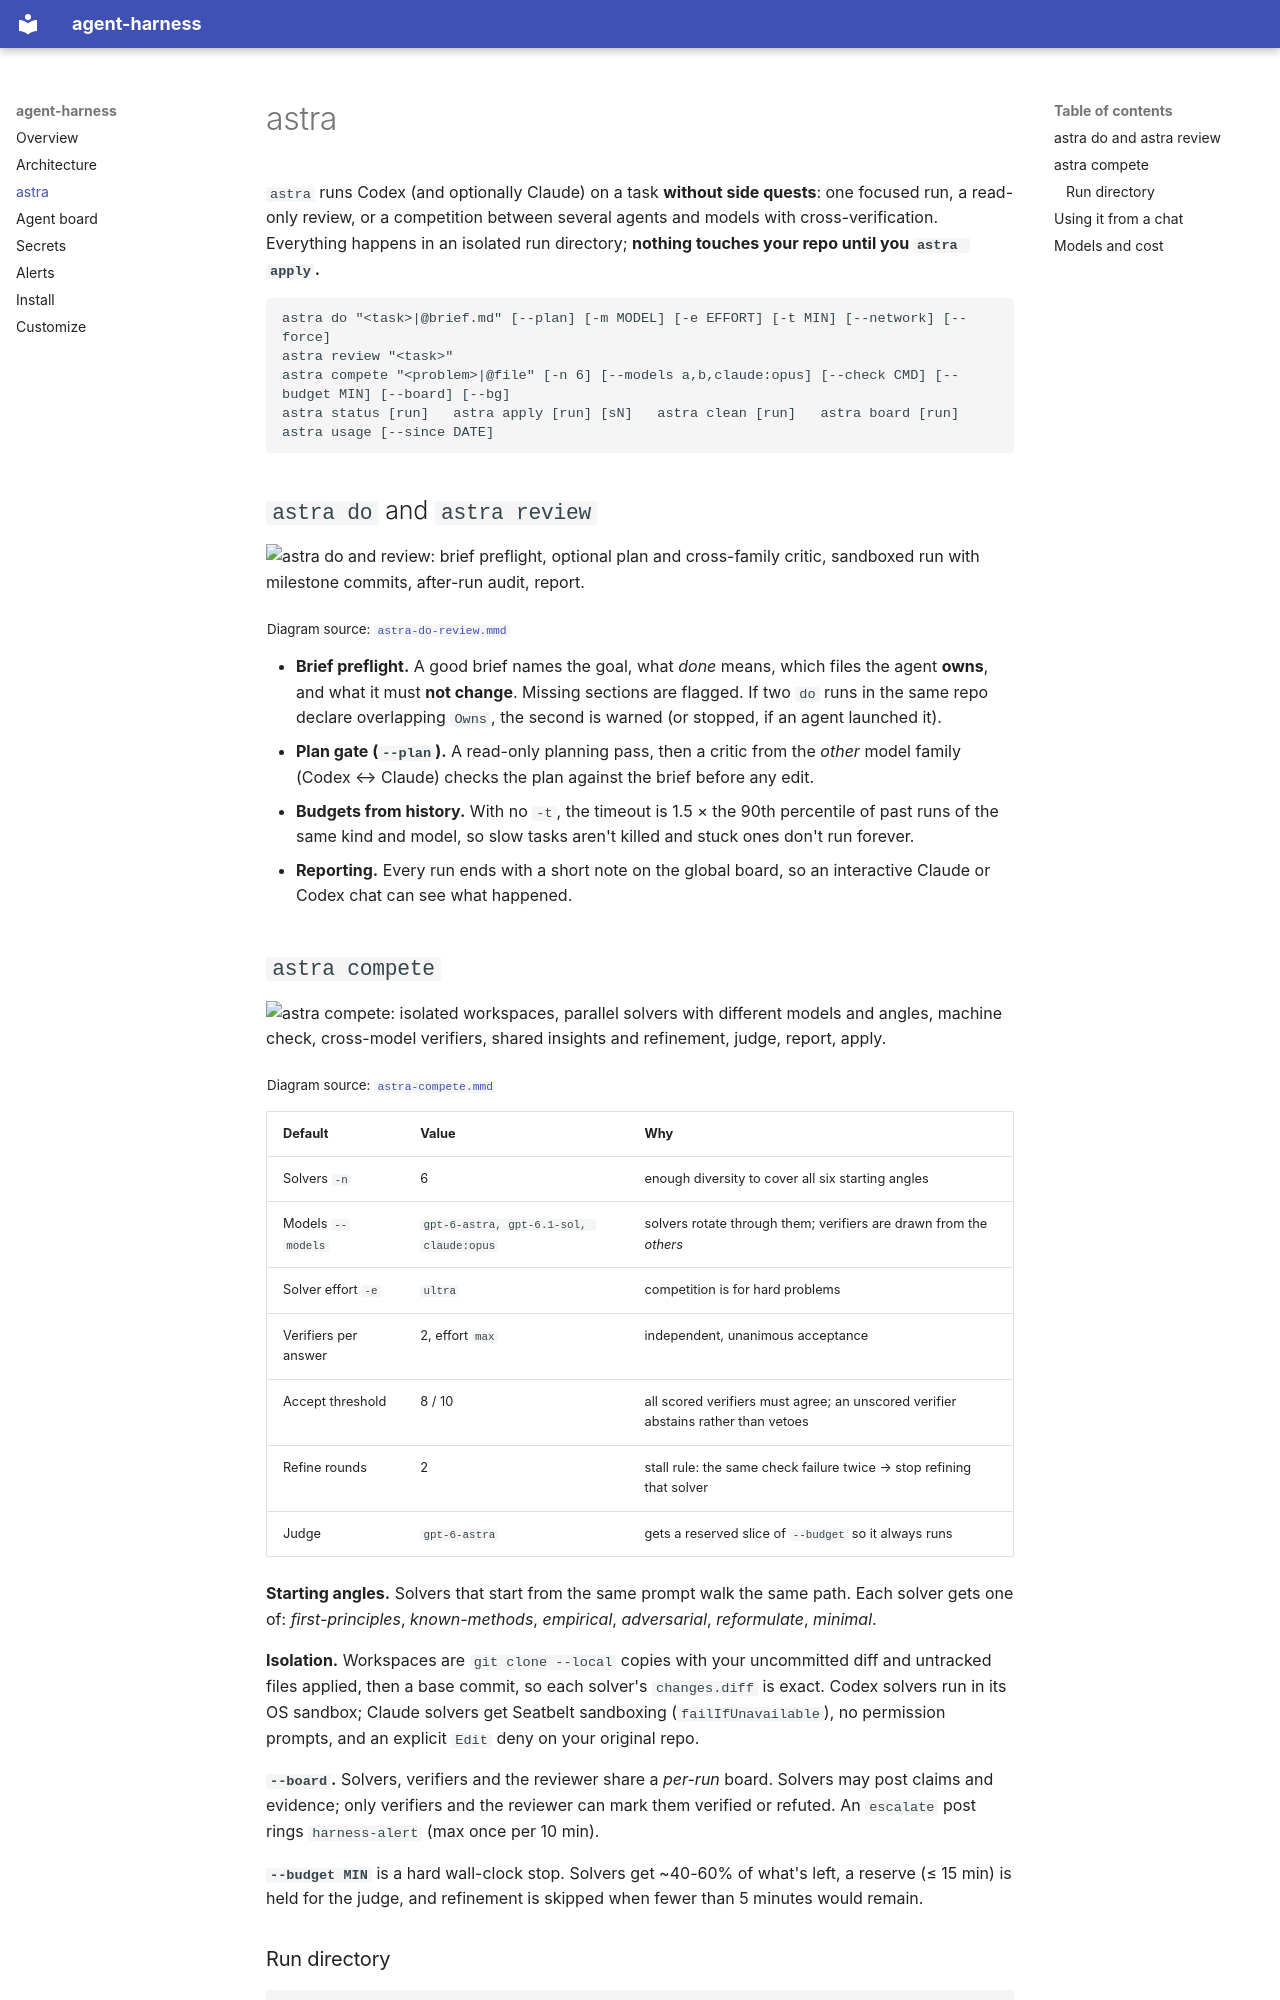

repository: Axonnic-Inc/agent-harness · page: astra/index.html · generator: mkdocs

# astra

`astra` runs Codex (and optionally Claude) on a task **without side quests**: one focused run, a read-only review, or a
competition between several agents and models with cross-verification. Everything happens in an isolated run directory;
**nothing touches your repo until you `astra apply`.**

```text
astra do "<task>|@brief.md" [--plan] [-m MODEL] [-e EFFORT] [-t MIN] [--network] [--force]
astra review "<task>"
astra compete "<problem>|@file" [-n 6] [--models a,b,claude:opus] [--check CMD] [--budget MIN] [--board] [--bg]
astra status [run]   astra apply [run] [sN]   astra clean [run]   astra board [run]   astra usage [--since DATE]
```

## `astra do` and `astra review`

<picture>
  <source media="(prefers-color-scheme: dark)" srcset="diagrams/astra-do-review-dark.png">
  <img alt="astra do and review: brief preflight, optional plan and cross-family critic, sandboxed run with milestone commits, after-run audit, report." src="diagrams/astra-do-review-light.png">
</picture>

<sub>Diagram source: <a href="diagrams/astra-do-review.mmd"><code>astra-do-review.mmd</code></a></sub>

- **Brief preflight.** A good brief names the goal, what *done* means, which files the agent **owns**, and what it must **not change**. Missing sections are flagged. If two `do` runs in the same repo declare overlapping `Owns`, the second is warned (or stopped, if an agent launched it).
- **Plan gate (`--plan`).** A read-only planning pass, then a critic from the *other* model family (Codex ↔ Claude) checks the plan against the brief before any edit.
- **Budgets from history.** With no `-t`, the timeout is 1.5 × the 90th percentile of past runs of the same kind and model, so slow tasks aren't killed and stuck ones don't run forever.
- **Reporting.** Every run ends with a short note on the global board, so an interactive Claude or Codex chat can see what happened.
